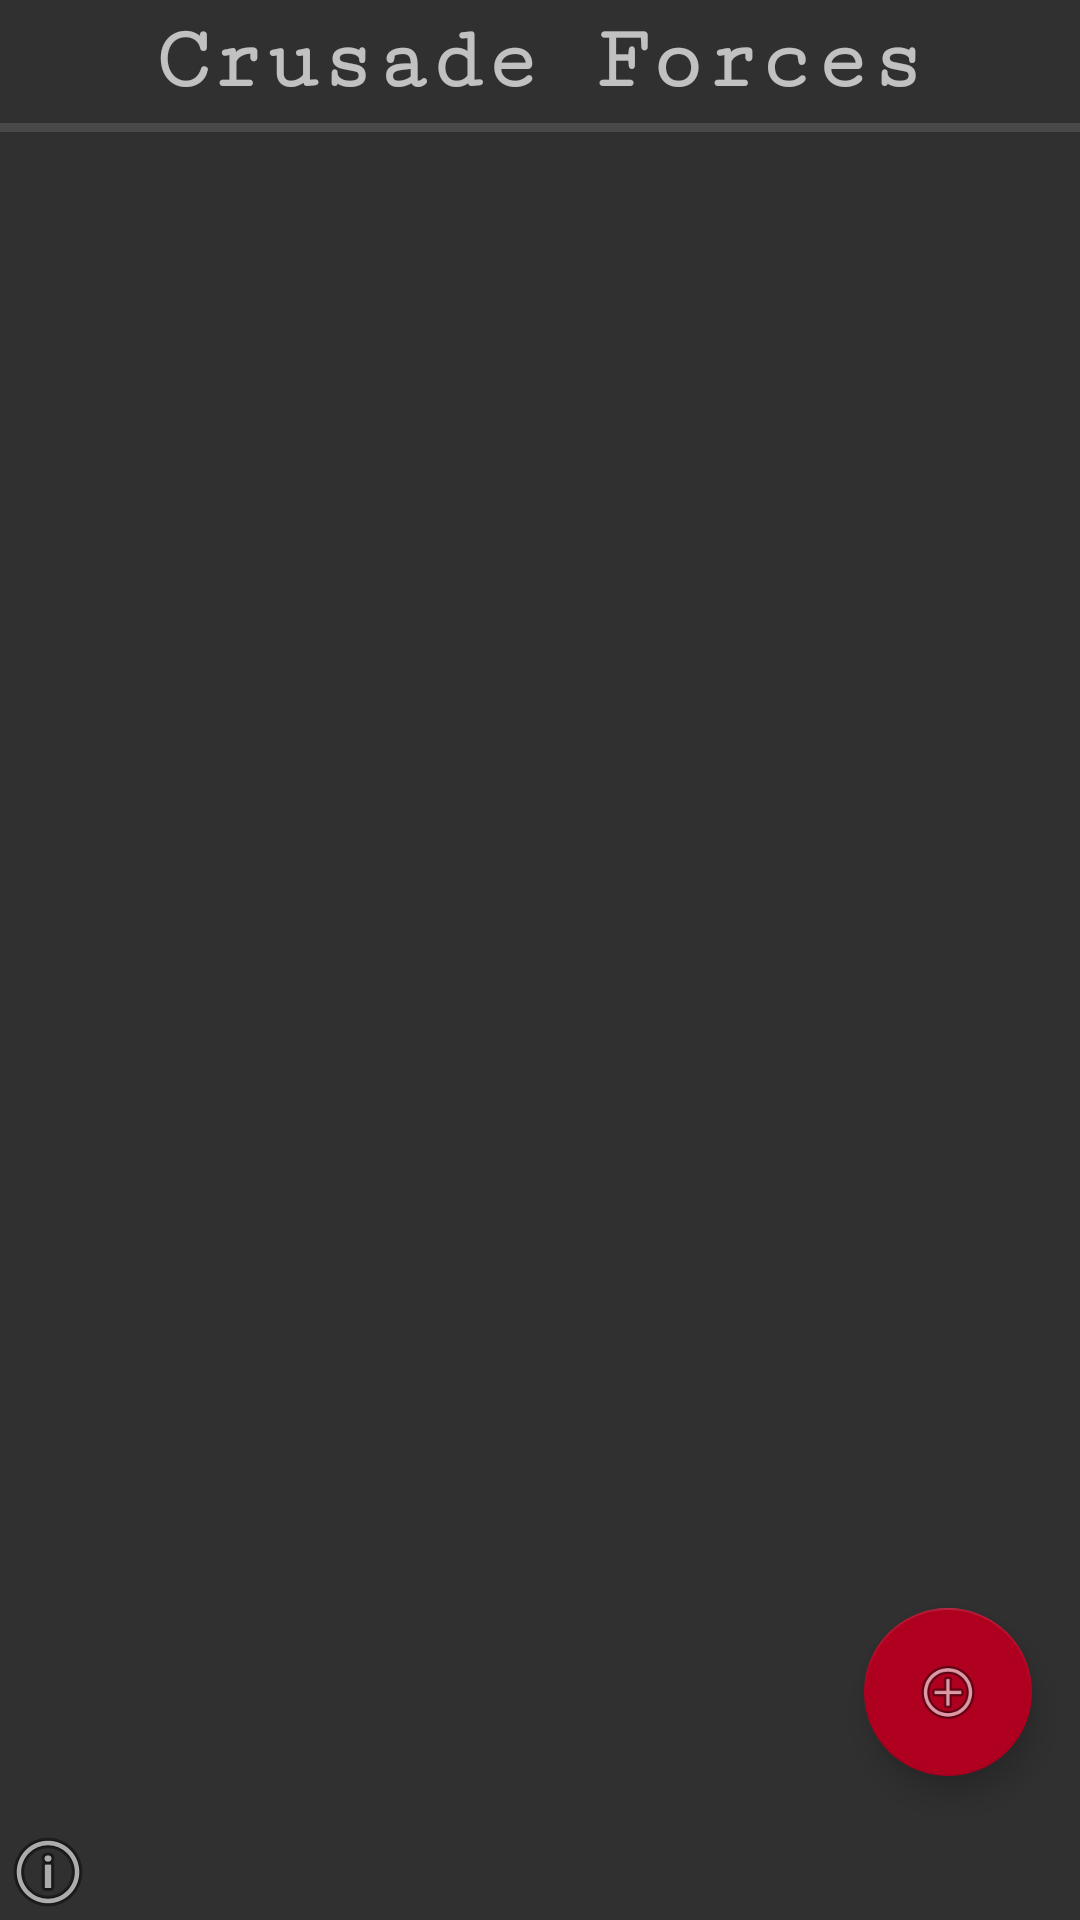

This screen was rendered from an Android layout file. Write that file and the resources it references.
<!-- AndroidManifest.xml: application theme AppTheme -->
<!-- res/layout/activity_main.xml -->
<?xml version="1.0" encoding="utf-8"?>
<LinearLayout xmlns:android="http://schemas.android.com/apk/res/android"
    xmlns:app="http://schemas.android.com/apk/res-auto"
    xmlns:tools="http://schemas.android.com/tools"
    android:layout_width="match_parent"
    android:layout_height="match_parent"
    android:orientation="vertical"
    tools:context=".MainActivity">

    <LinearLayout
        android:layout_width="match_parent"
        android:layout_height="wrap_content"
        android:gravity="center_horizontal"
        android:orientation="horizontal">

        <TextView
            android:id="@+id/titleTextView"
            android:layout_width="0dp"
            android:layout_height="41dp"
            android:layout_weight="6"
            android:fontFamily="serif-monospace"
            android:gravity="center"
            android:text="@string/crusade_forces"
            android:textAppearance="@style/TextAppearance.AppCompat.Display1"
            android:textSize="30sp"
            android:textStyle="bold" />

    </LinearLayout>

    <View
        android:id="@+id/divider"
        android:layout_width="match_parent"
        android:layout_height="3dp"
        android:background="?android:attr/listDivider" />

    <Space
        android:layout_width="match_parent"
        android:layout_height="16sp" />

    <android.widget.LinearLayout
        android:layout_width="match_parent"
        android:layout_height="0dp"
        android:layout_weight="1"
        android:orientation="vertical">

        <androidx.recyclerview.widget.RecyclerView
            android:id="@+id/forceRecycler"
            android:layout_width="match_parent"
            android:layout_height="0dp"
            android:layout_gravity="center_horizontal"
            android:layout_weight="100"
            android:clipToPadding="true"
            android:foregroundGravity="center_horizontal"
            android:scrollbarAlwaysDrawHorizontalTrack="false"
            android:verticalScrollbarPosition="right"
            tools:layout_editor_absoluteX="171dp"
            tools:layout_editor_absoluteY="69dp" />

        <FrameLayout
            android:id="@+id/frame"
            android:layout_width="match_parent"
            android:layout_height="wrap_content"
            android:layout_gravity="center"
            android:layout_weight="1">

            <com.google.android.material.floatingactionbutton.FloatingActionButton
                android:id="@+id/addForceButton"
                android:layout_width="wrap_content"
                android:layout_height="wrap_content"
                android:layout_gravity="end|bottom"
                android:layout_margin="16sp"
                android:onClick="addForce"
                app:backgroundTint="@color/colorPrimaryDark"
                app:srcCompat="@android:drawable/ic_menu_add" />


        </FrameLayout>

        <LinearLayout
            android:layout_width="wrap_content"
            android:layout_height="wrap_content"
            android:orientation="horizontal">

            <ImageButton
                android:id="@+id/btnTheme"
                android:layout_width="wrap_content"
                android:layout_height="match_parent"
                android:layout_gravity="start"
                android:background="@drawable/palette_icon"
                android:visibility="gone" />

            <ImageButton
                android:id="@+id/btnInfo"
                android:layout_width="wrap_content"
                android:layout_height="match_parent"
                android:background="@android:drawable/ic_menu_info_details" />

        </LinearLayout>
    </android.widget.LinearLayout>


</LinearLayout>
<!-- resources referenced by this layout -->
<resources>
  <color name="colorPrimaryDark">@color/design_default_color_error</color>
  <!-- drawable palette_icon: png bitmap (drawable, 2475 bytes) -->
  <string name="crusade_forces">Crusade Forces</string>
  <style name="AppTheme" parent="Theme.AppCompat">
          
          <item name="colorPrimary">@color/colorPrimary</item>
          <item name="colorPrimaryDark">@color/colorPrimaryDark</item>
          <item name="colorAccent">@color/colorAccent</item>
          <item name="windowNoTitle">true</item>
          <item name="fontFamily">serif-monospace</item>
      </style>
  <color name="colorPrimary">#FF5733</color>
  <color name="colorAccent">@color/design_default_color_error</color>
</resources>
